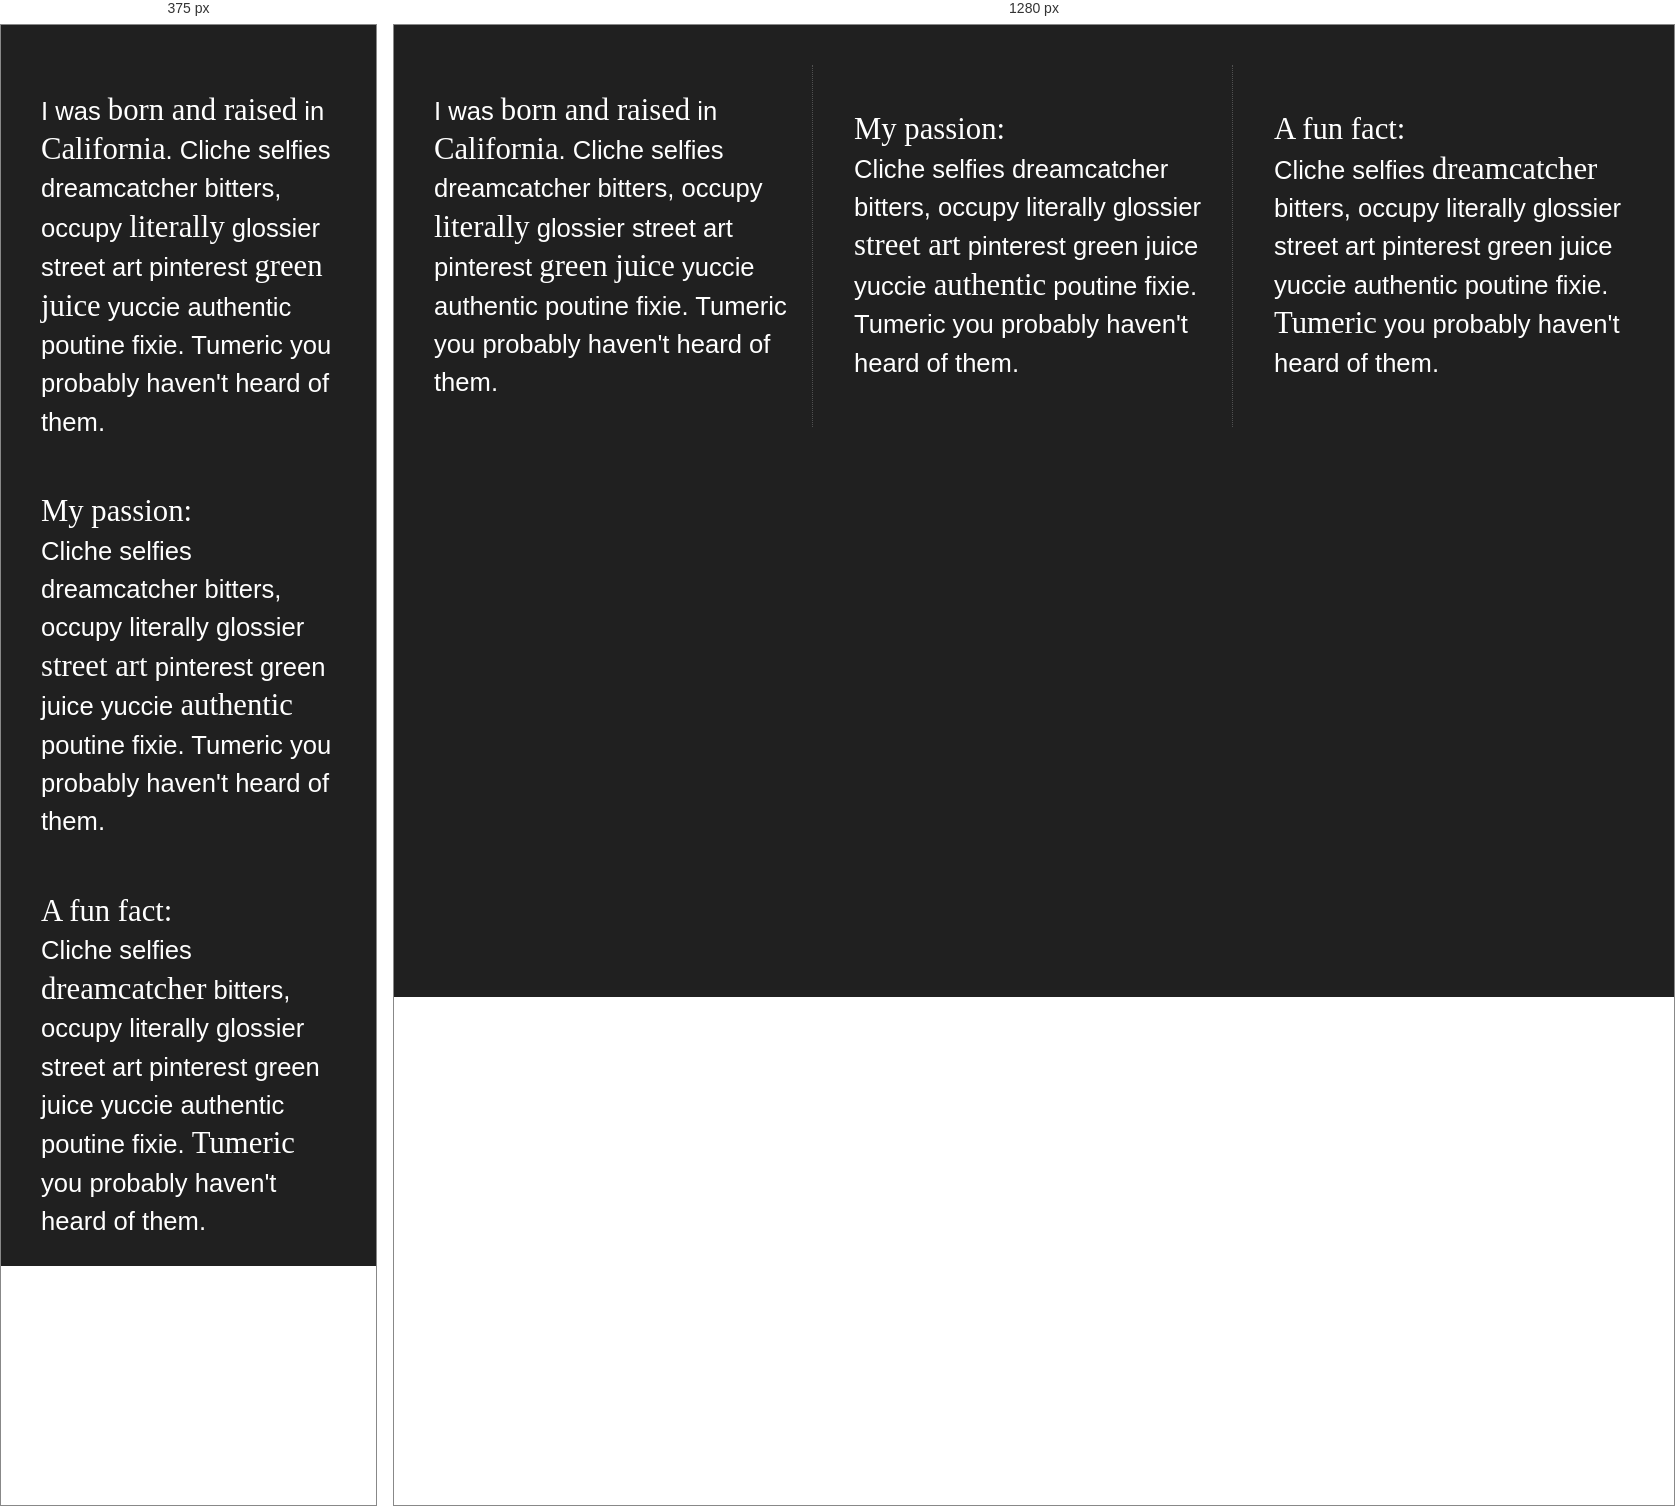
Rendered at 375 px and 1280 px, left to right.

<!-- file: index.html -->
<!doctype html>
<html class="no-js" lang="en">
    <head>
        <meta charset="utf-8">
        <meta http-equiv="x-ua-compatible" content="ie=edge">
        <title>Make me into a grid!</title>
        <meta name="description" content="">
        <meta name="viewport" content="width=device-width, initial-scale=1">

        <link rel="apple-touch-icon" href="apple-touch-icon.png">
        <!-- Place favicon.ico in the root directory -->

        <link rel="stylesheet" href="css/normalize.css">
        <link rel="stylesheet" href="css/main.css">
        <script src="js/vendor/modernizr-2.8.3.min.js"></script>
        <link href='http://fonts.googleapis.com/css?family=Lora:700' rel='stylesheet' type='text/css'>
        <link href='http://fonts.googleapis.com/css?family=Source+Sans+Pro:400,700' rel='stylesheet' type='text/css'>
    </head>
    <body>
        <!--[if lt IE 8]>
            <p class="browserupgrade">You are using an <strong>outdated</strong> browser. Please <a href="http://browsehappy.com/">upgrade your browser</a> to improve your experience.</p>
        <![endif]-->
       
        <section class="wrapper">
            <div class="div-1">
               <p>I was <span>born and raised</span> in <span>California</span>. Cliche selfies dreamcatcher bitters, 
                occupy <span>literally</span> glossier street art pinterest <span>green juice</span> yuccie authentic 
                poutine fixie. Tumeric you probably haven't heard of them.</p>
            </div>
            <div class="div-2">
                <p><span>My passion:</span> <br>
                Cliche selfies dreamcatcher bitters, 
                occupy literally glossier <span>street art</span> pinterest green juice yuccie <span>authentic</span> 
                poutine fixie. Tumeric you probably haven't heard of them.</p>
            </div>
            <div class="div-3">
                <p><span>A fun fact:</span> <br>
                Cliche selfies <span>dreamcatcher</span> bitters, 
                occupy literally glossier street art pinterest green juice yuccie authentic 
                poutine fixie. <span>Tumeric</span> you probably haven't heard of them.</p>
            </div>
        </section>    

        <script src="https://ajax.googleapis.com/ajax/libs/jquery/1.11.3/jquery.min.js"></script>
        <script>window.jQuery || document.write('<script src="js/vendor/jquery-1.11.3.min.js"><\/script>')</script>
        <script src="js/plugins.js"></script>
        <script src="js/main.js"></script>

        <!-- Google Analytics: change UA-XXXXX-X to be your site's ID. -->
        <script>
            (function(b,o,i,l,e,r){b.GoogleAnalyticsObject=l;b[l]||(b[l]=
            function(){(b[l].q=b[l].q||[]).push(arguments)});b[l].l=+new Date;
            e=o.createElement(i);r=o.getElementsByTagName(i)[0];
            e.src='https://www.google-analytics.com/analytics.js';
            r.parentNode.insertBefore(e,r)}(window,document,'script','ga'));
            ga('create','UA-XXXXX-X','auto');ga('send','pageview');
        </script>
    </body>
</html>


/* @media block from main.css */
@media (min-width: 1200px) {
    .div-1,
    .div-2,
    .div-3 {
        width: 30%;
    }

    .div-1,
    .div-2 {
        border-right: 1px dotted #505050;
        padding-right: 1.5%;
    }
}